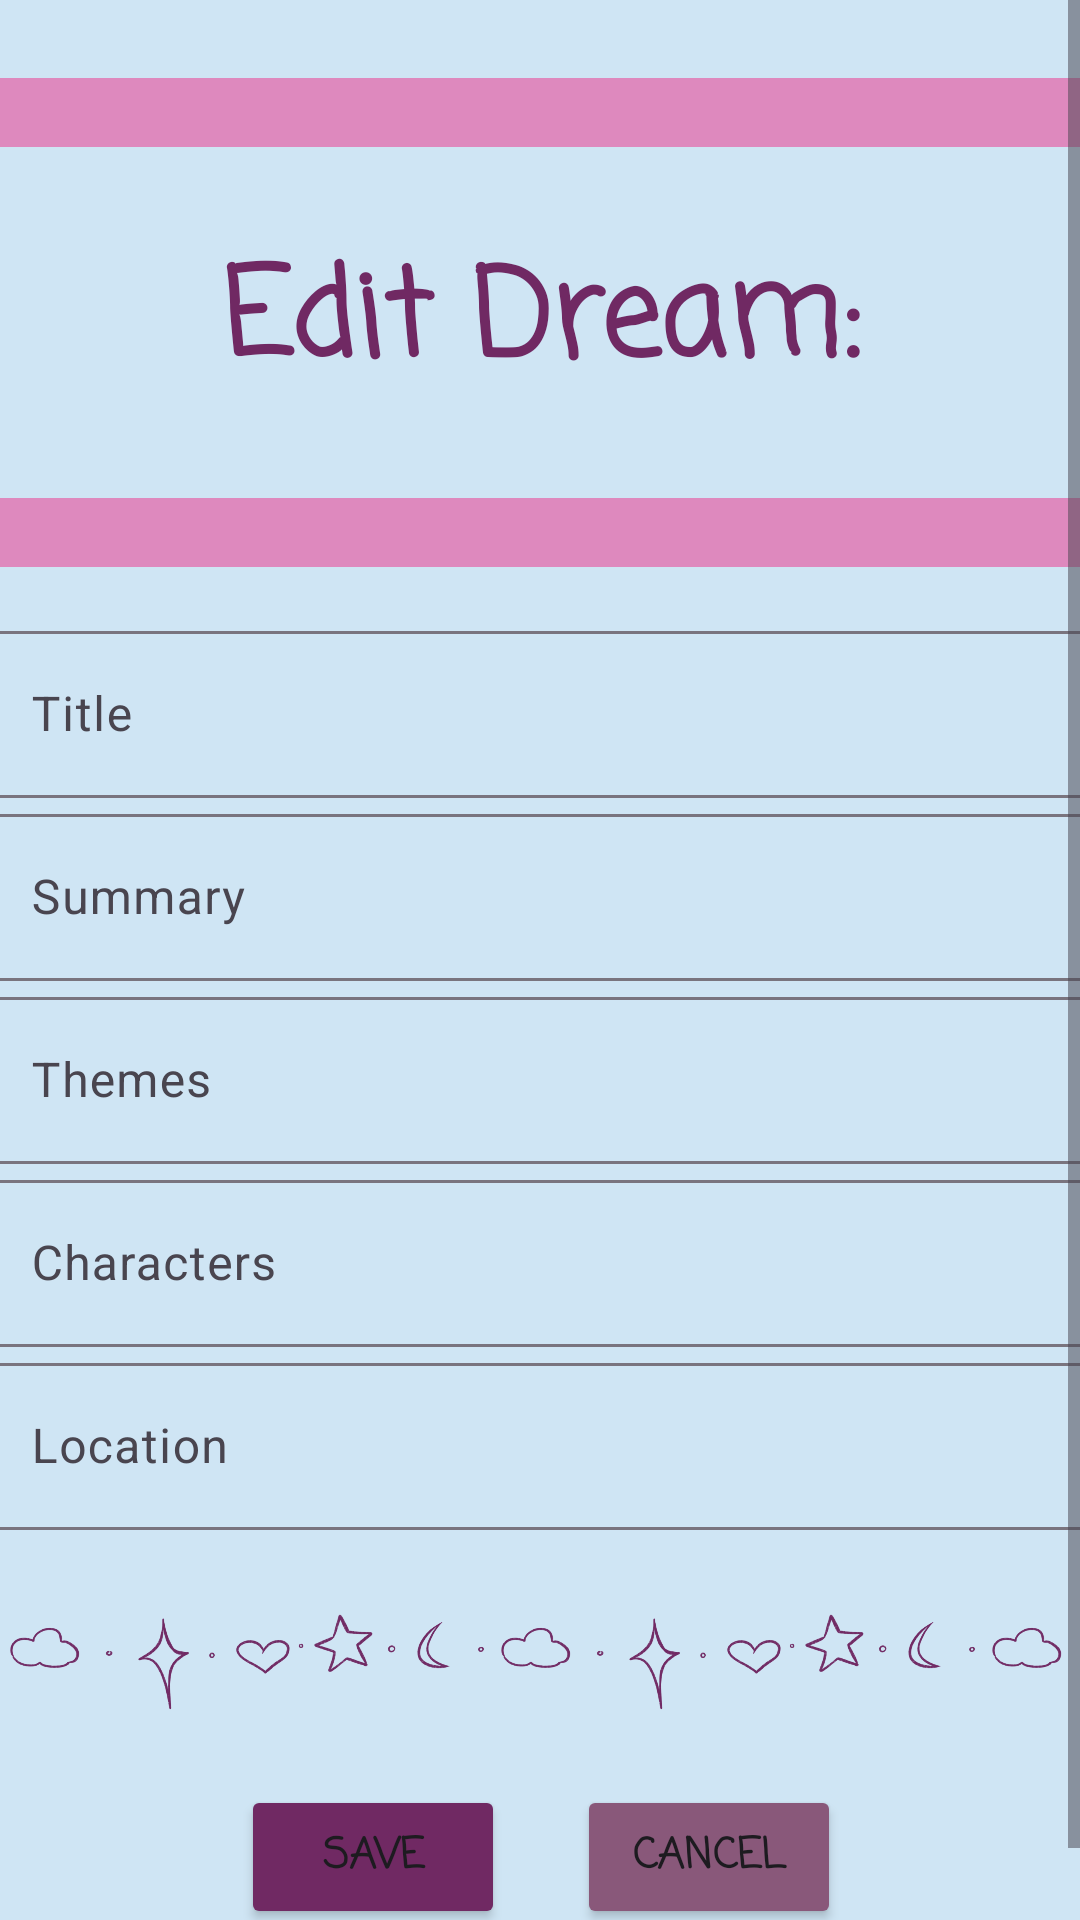

This screen was rendered from an Android layout file. Write that file and the resources it references.
<!-- AndroidManifest.xml: application theme Theme.DreamLog -->
<!-- res/layout/fragment_edit_dream.xml -->
<?xml version="1.0" encoding="utf-8"?>
<ScrollView xmlns:android="http://schemas.android.com/apk/res/android"
    xmlns:app="http://schemas.android.com/apk/res-auto"
    xmlns:tools="http://schemas.android.com/tools"
    android:layout_width="match_parent"
    android:layout_height="match_parent"
    android:layout_gravity="top"
    android:fillViewport="true"
    android:descendantFocusability="beforeDescendants">

    <androidx.constraintlayout.widget.ConstraintLayout
        android:layout_width="match_parent"
        android:layout_height="wrap_content"
        android:orientation="vertical"
        >

        <LinearLayout
            android:layout_width="392dp"
            android:layout_height="wrap_content"
            android:layout_marginHorizontal="12dp"
            android:gravity="center_horizontal"
            android:orientation="vertical"
            android:padding="10dp"
            app:layout_constraintBottom_toBottomOf="parent"
            app:layout_constraintEnd_toEndOf="parent"
            app:layout_constraintStart_toStartOf="parent"
            app:layout_constraintTop_toTopOf="parent"
            app:layout_constraintVertical_bias="0.496">

            <View
                android:id="@+id/dividerTop"
                android:layout_width="match_parent"
                android:layout_height="23dp"
                android:layout_marginVertical="16dp"
                android:background="@color/pink" />

            <TextView
                android:id="@+id/welcome"
                android:layout_width="wrap_content"
                android:layout_height="wrap_content"
                android:layout_marginTop="12dp"
                android:layout_marginBottom="12dp"
                android:fontFamily="casual"
                android:text="@string/edit_dream"
                android:textColor="#702963"
                android:textSize="40sp"
                android:textStyle="bold" />

            <View
                android:id="@+id/dividerBottom"
                android:layout_width="match_parent"
                android:layout_height="23dp"
                android:layout_marginVertical="16dp"
                android:background="@color/pink" />

            <com.google.android.material.textfield.TextInputLayout
                android:id="@+id/titleLayout"
                android:layout_width="match_parent"
                android:layout_height="wrap_content">

                <com.google.android.material.textfield.TextInputEditText
                    android:id="@+id/dreamTitleText"
                    android:layout_width="match_parent"
                    android:layout_height="wrap_content"
                    android:focusableInTouchMode="true"
                    android:hint="@string/title" />
            </com.google.android.material.textfield.TextInputLayout>

            <com.google.android.material.textfield.TextInputLayout
                android:id="@+id/summaryLayout"
                android:layout_width="match_parent"
                android:layout_height="wrap_content">

                <com.google.android.material.textfield.TextInputEditText
                    android:id="@+id/summaryText"
                    android:layout_width="match_parent"
                    android:layout_height="wrap_content"
                    android:focusableInTouchMode="true"
                    android:hint="@string/summary" />
            </com.google.android.material.textfield.TextInputLayout>

            <com.google.android.material.textfield.TextInputLayout
                android:id="@+id/themeLayout"
                android:layout_width="match_parent"
                android:layout_height="wrap_content">

                <com.google.android.material.textfield.TextInputEditText
                    android:id="@+id/themeText"
                    android:layout_width="match_parent"
                    android:layout_height="wrap_content"
                    android:focusableInTouchMode="true"
                    android:hint="@string/theme" />
            </com.google.android.material.textfield.TextInputLayout>

            <com.google.android.material.textfield.TextInputLayout
                android:id="@+id/characterLayout"
                android:layout_width="match_parent"
                android:layout_height="wrap_content">

                <com.google.android.material.textfield.TextInputEditText
                    android:id="@+id/characterText"
                    android:layout_width="match_parent"
                    android:layout_height="wrap_content"
                    android:focusableInTouchMode="true"
                    android:hint="@string/characters" />
            </com.google.android.material.textfield.TextInputLayout>

            <com.google.android.material.textfield.TextInputLayout
                android:id="@+id/locationLayout"
                android:layout_width="match_parent"
                android:layout_height="wrap_content">

                <com.google.android.material.textfield.TextInputEditText
                    android:id="@+id/locationText"
                    android:layout_width="match_parent"
                    android:layout_height="wrap_content"
                    android:focusableInTouchMode="true"
                    android:hint="@string/location" />
            </com.google.android.material.textfield.TextInputLayout>

            <ImageView
                android:id="@+id/border"
                android:layout_width="match_parent"
                android:layout_height="73dp"
                android:contentDescription="@string/mobile"
                android:paddingTop="15dp"
                android:src="@drawable/border" />

            <LinearLayout
                android:id="@+id/buttonBar"
                android:layout_width="wrap_content"
                android:layout_height="wrap_content"
                android:orientation="horizontal">

                <Button
                    android:id="@+id/saveButton"
                    android:layout_width="wrap_content"
                    android:layout_height="wrap_content"
                    android:layout_margin="12dp"
                    android:textStyle="bold"
                    android:fontFamily="casual"
                    android:backgroundTint="@color/byzantine"
                    android:text="@string/save" />

                <Button
                    android:id="@+id/cancelButton"
                    android:layout_width="wrap_content"
                    android:layout_height="wrap_content"
                    android:layout_margin="12dp"
                    android:textStyle="bold"
                    android:fontFamily="casual"
                    android:backgroundTint="@color/dusty_lavender"
                    android:text="@string/cancel" />
            </LinearLayout>
        </LinearLayout>


    </androidx.constraintlayout.widget.ConstraintLayout>


</ScrollView>
<!-- resources referenced by this layout -->
<resources>
  <color name="byzantine">#FF702963</color>
  <color name="dusty_lavender">#FF89587A</color>
  <color name="pink">#FFDE89BE</color>
  <!-- drawable border: png bitmap (drawable, 99451 bytes) -->
  <string name="cancel">Cancel</string>
  <string name="characters">Characters</string>
  <string name="edit_dream">Edit Dream:</string>
  <string name="location">Location</string>
  <string name="mobile">mobile</string>
  <string name="save">Save</string>
  <string name="summary">Summary</string>
  <string name="theme">Themes</string>
  <string name="title">Title</string>
  <style name="Theme.DreamLog" parent="Base.Theme.DreamLog" />
  <style name="Base.Theme.DreamLog" parent="Theme.Material3.DayNight.NoActionBar">
          
          <item name="android:windowBackground">@color/lighter_blue</item>
      </style>
  <color name="lighter_blue">#CFE5F4</color>
</resources>
